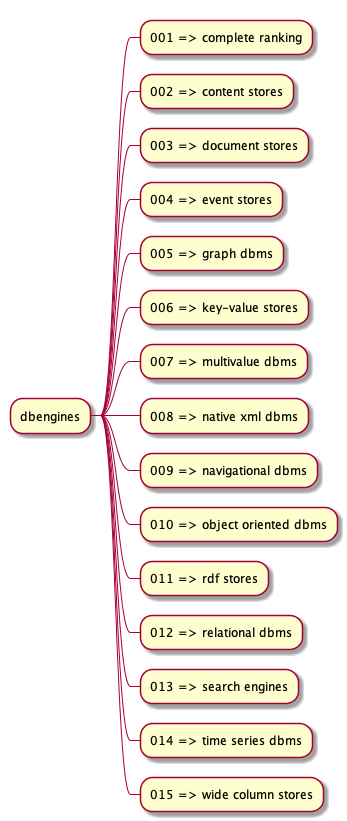

Data behind this chart, as committed beside it:
rank_text, rank_href, rank, name_text, name_href, models
Navigational DBMS, https://db-engines.com/en/ranking/naviga…, 1, IMS, https://db-engines.com/en/system/IMS, Navigational
Navigational DBMS, https://db-engines.com/en/ranking/naviga…, 2, IDMS, https://db-engines.com/en/system/IDMS, Navigational
Content stores, https://db-engines.com/en/ranking/conten…, 1, Jackrabbit, https://db-engines.com/en/system/Jackrab…, Content
Content stores, https://db-engines.com/en/ranking/conten…, 2, ModeShape, https://db-engines.com/en/system/ModeSha…, Content
Complete ranking, https://db-engines.com/en/ranking, 1, Oracle, https://db-engines.com/en/system/Oracle, Relational DBMS|Document store|Graph DBM…
Complete ranking, https://db-engines.com/en/ranking, 2, MySQL, https://db-engines.com/en/system/MySQL, Relational DBMS|Document store
Complete ranking, https://db-engines.com/en/ranking, 3, Microsoft SQL Server, https://db-engines.com/en/system/Microso…, Relational DBMS|Document store|Graph DBM…
Complete ranking, https://db-engines.com/en/ranking, 4, PostgreSQL, https://db-engines.com/en/system/Postgre…, Relational DBMS|Document store
Complete ranking, https://db-engines.com/en/ranking, 5, MongoDB, https://db-engines.com/en/system/MongoDB, Document
Complete ranking, https://db-engines.com/en/ranking, 6, IBM Db2, https://db-engines.com/en/system/IBM+Db2, Relational DBMS|Document store|RDF store
Complete ranking, https://db-engines.com/en/ranking, 7, Redis, https://db-engines.com/en/system/Redis, Key-value store|Document store|Graph DBM…
Complete ranking, https://db-engines.com/en/ranking, 8, Elasticsearch, https://db-engines.com/en/system/Elastic…, Search engine|Document store
Complete ranking, https://db-engines.com/en/ranking, 9, Microsoft Access, https://db-engines.com/en/system/Microso…, Relational
Complete ranking, https://db-engines.com/en/ranking, 10, SQLite, https://db-engines.com/en/system/SQLite, Relational
Complete ranking, https://db-engines.com/en/ranking, 11, Cassandra, https://db-engines.com/en/system/Cassand…, Wide column
Complete ranking, https://db-engines.com/en/ranking, 12, MariaDB, https://db-engines.com/en/system/MariaDB, Relational DBMS|Document store|Graph DBM…
Complete ranking, https://db-engines.com/en/ranking, 13, Splunk, https://db-engines.com/en/system/Splunk, Search engine
Complete ranking, https://db-engines.com/en/ranking, 14, Teradata, https://db-engines.com/en/system/Teradat…, Relational
Complete ranking, https://db-engines.com/en/ranking, 15, Hive, https://db-engines.com/en/system/Hive, Relational
Complete ranking, https://db-engines.com/en/ranking, 16, Solr, https://db-engines.com/en/system/Solr, Search engine
Complete ranking, https://db-engines.com/en/ranking, 17, HBase, https://db-engines.com/en/system/HBase, Wide column
Complete ranking, https://db-engines.com/en/ranking, 18, FileMaker, https://db-engines.com/en/system/FileMak…, Relational
Complete ranking, https://db-engines.com/en/ranking, 19, Amazon DynamoDB, https://db-engines.com/en/system/Amazon+…, Document store|Key-value store
Complete ranking, https://db-engines.com/en/ranking, 20, SAP Adaptive Server, https://db-engines.com/en/system/SAP+Ada…, Relational
Complete ranking, https://db-engines.com/en/ranking, 21, SAP HANA, https://db-engines.com/en/system/SAP+HAN…, Relational DBMS|Document store|Graph DBM…
Complete ranking, https://db-engines.com/en/ranking, 22, Neo4j, https://db-engines.com/en/system/Neo4j, Graph
Complete ranking, https://db-engines.com/en/ranking, 23, Couchbase, https://db-engines.com/en/system/Couchba…, Document
Complete ranking, https://db-engines.com/en/ranking, 24, Microsoft Azure SQL Database, https://db-engines.com/en/system/Microso…, Relational DBMS|Document store|Graph DBM…
Complete ranking, https://db-engines.com/en/ranking, 25, Memcached, https://db-engines.com/en/system/Memcach…, Key-value
Complete ranking, https://db-engines.com/en/ranking, 26, Informix, https://db-engines.com/en/system/Informi…, Relational DBMS|Document store|Time Seri…
Complete ranking, https://db-engines.com/en/ranking, 27, Microsoft Azure Cosmos DB, https://db-engines.com/en/system/Microso…, Document store|Graph DBMS|Key-value stor…
Complete ranking, https://db-engines.com/en/ranking, 28, Vertica, https://db-engines.com/en/system/Vertica, Relational DBMS|Document store
Complete ranking, https://db-engines.com/en/ranking, 29, Amazon Redshift, https://db-engines.com/en/system/Amazon+…, Relational
Complete ranking, https://db-engines.com/en/ranking, 30, Firebird, https://db-engines.com/en/system/Firebir…, Relational
Complete ranking, https://db-engines.com/en/ranking, 31, Google BigQuery, https://db-engines.com/en/system/Google+…, Relational
Complete ranking, https://db-engines.com/en/ranking, 32, CouchDB, https://db-engines.com/en/system/CouchDB, Document
Complete ranking, https://db-engines.com/en/ranking, 33, Netezza, https://db-engines.com/en/system/Netezza, Relational
Complete ranking, https://db-engines.com/en/ranking, 34, InfluxDB, https://db-engines.com/en/system/InfluxD…, Time Series
Complete ranking, https://db-engines.com/en/ranking, 35, Spark SQL, https://db-engines.com/en/system/Spark+S…, Relational
Complete ranking, https://db-engines.com/en/ranking, 36, Impala, https://db-engines.com/en/system/Impala, Relational DBMS|Document store
Complete ranking, https://db-engines.com/en/ranking, 37, MarkLogic, https://db-engines.com/en/system/MarkLog…, Document store|Native XML DBMS|RDF store…
Complete ranking, https://db-engines.com/en/ranking, 38, Greenplum, https://db-engines.com/en/system/Greenpl…, Relational DBMS|Document store
Complete ranking, https://db-engines.com/en/ranking, 39, dBASE, https://db-engines.com/en/system/dBASE, Relational
Complete ranking, https://db-engines.com/en/ranking, 40, Oracle Essbase, https://db-engines.com/en/system/Oracle+…, Relational
Complete ranking, https://db-engines.com/en/ranking, 41, Firebase Realtime Database, https://db-engines.com/en/system/Firebas…, Document
Complete ranking, https://db-engines.com/en/ranking, 42, Datastax Enterprise, https://db-engines.com/en/system/Datasta…, Wide column store|Document store|Graph D…
Complete ranking, https://db-engines.com/en/ranking, 43, Microsoft Azure SQL Data Warehouse, https://db-engines.com/en/system/Microso…, Relational
Complete ranking, https://db-engines.com/en/ranking, 44, Hazelcast, https://db-engines.com/en/system/Hazelca…, Key-value store|Document store
Complete ranking, https://db-engines.com/en/ranking, 45, Realm, https://db-engines.com/en/system/Realm, Relational
Complete ranking, https://db-engines.com/en/ranking, 46, Sphinx, https://db-engines.com/en/system/Sphinx, Search engine
Complete ranking, https://db-engines.com/en/ranking, 47, H2, https://db-engines.com/en/system/H2, Relational
Complete ranking, https://db-engines.com/en/ranking, 48, Interbase, https://db-engines.com/en/system/Interba…, Relational
Complete ranking, https://db-engines.com/en/ranking, 49, Ehcache, https://db-engines.com/en/system/Ehcache, Key-value
Complete ranking, https://db-engines.com/en/ranking, 50, Aerospike, https://db-engines.com/en/system/Aerospi…, Key-value
Complete ranking, https://db-engines.com/en/ranking, 51, OrientDB, https://db-engines.com/en/system/OrientD…, Document store|Graph DBMS|Key-value stor…
Complete ranking, https://db-engines.com/en/ranking, 52, Amazon Aurora, https://db-engines.com/en/system/Amazon+…, Relational DBMS|Document store
Complete ranking, https://db-engines.com/en/ranking, 53, Kdb+, https://db-engines.com/en/system/Kdb%2B, Time Series DBMS|Relational DBMS
Complete ranking, https://db-engines.com/en/ranking, 54, Riak KV, https://db-engines.com/en/system/Riak+KV, Key-value
Complete ranking, https://db-engines.com/en/ranking, 55, Microsoft Azure Search, https://db-engines.com/en/system/Microso…, Search engine
Complete ranking, https://db-engines.com/en/ranking, 56, Ingres, https://db-engines.com/en/system/Ingres, Relational
... 689 more rows
